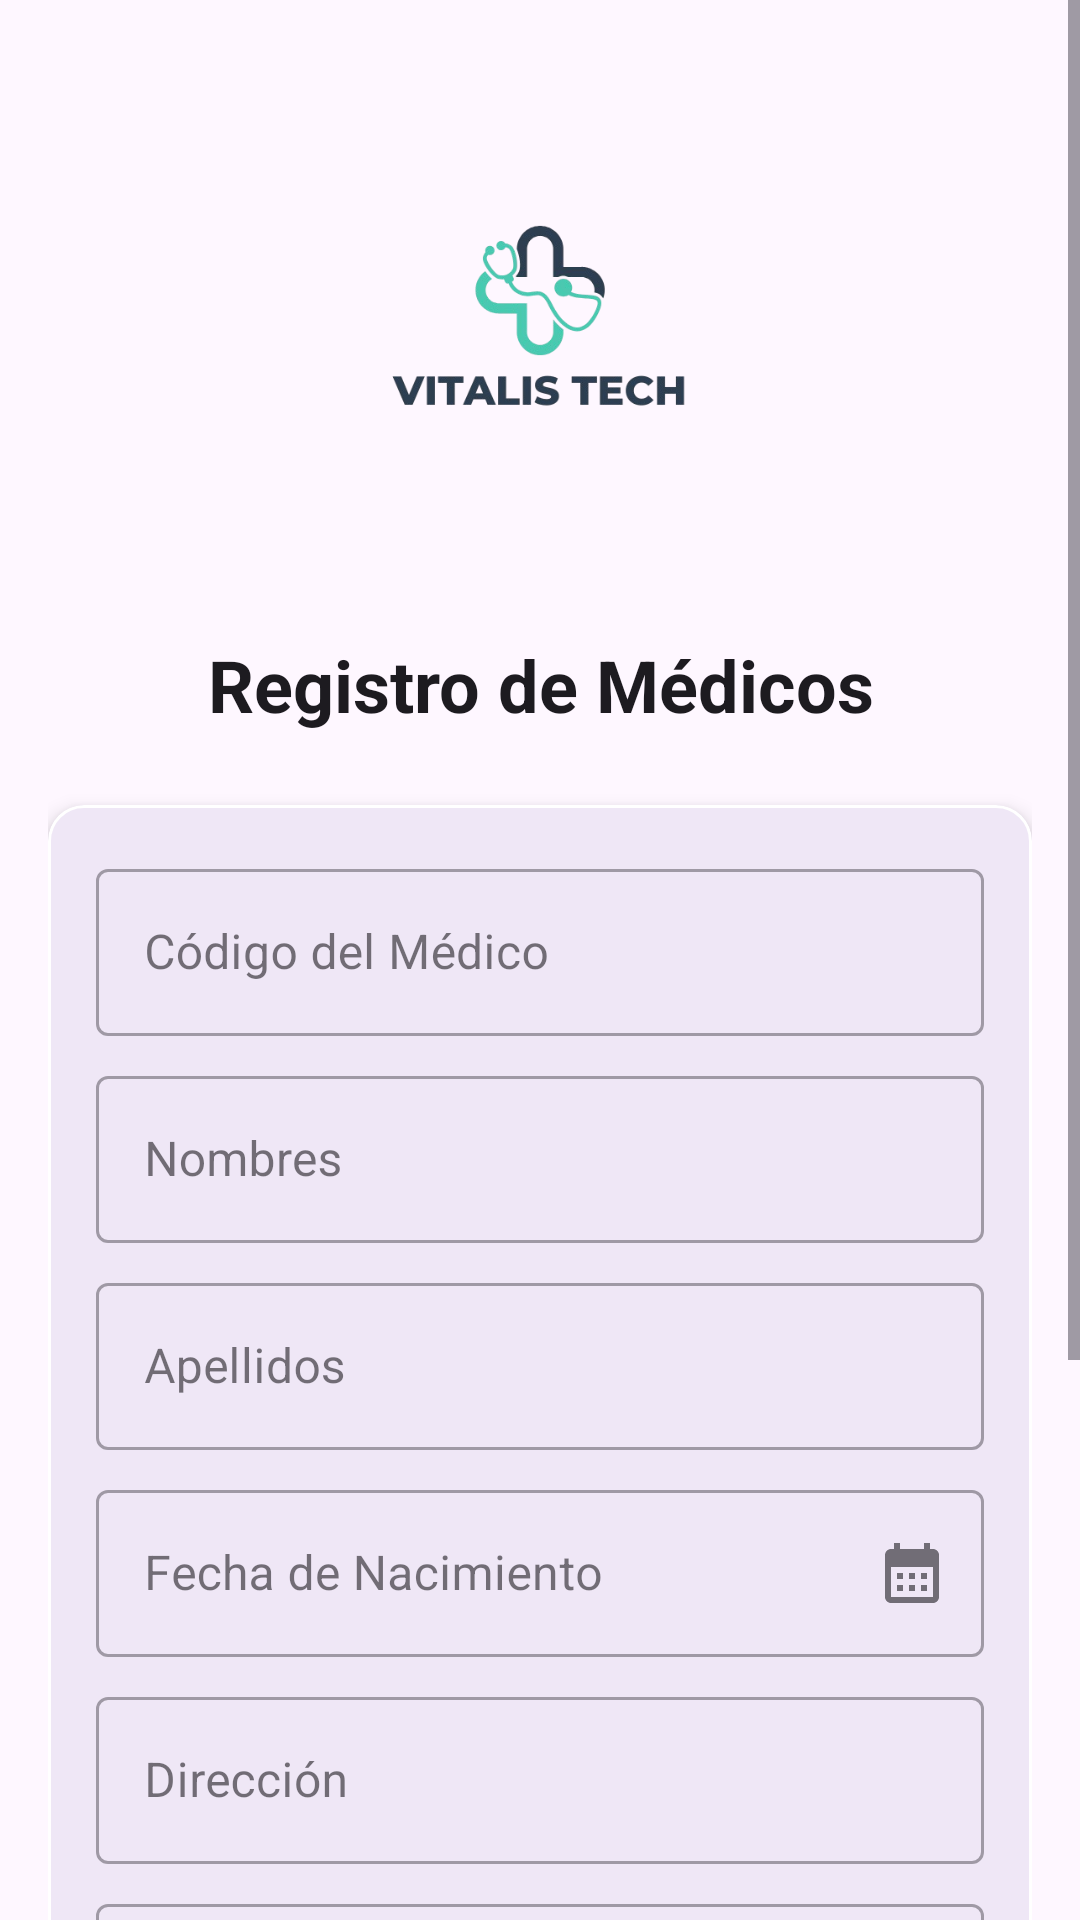

This screen was rendered from an Android layout file. Write that file and the resources it references.
<!-- AndroidManifest.xml: application theme Theme.CLINICA_VITALISTECH -->
<!-- res/layout/activity_medicos.xml -->
<?xml version="1.0" encoding="utf-8"?>
<ScrollView
    xmlns:android="http://schemas.android.com/apk/res/android"
    xmlns:app="http://schemas.android.com/apk/res-auto"
    xmlns:tools="http://schemas.android.com/tools"
    android:id="@+id/main_medico"
    android:layout_width="match_parent"
    android:layout_height="match_parent"
    android:background="?attr/colorSurface"
    tools:context=".MedicosActivity">

    <LinearLayout
        android:layout_width="match_parent"
        android:layout_height="wrap_content"
        android:orientation="vertical"
        android:padding="16dp">

        <ImageView
            android:id="@+id/imageViewLogo"
            android:layout_width="140dp"
            android:layout_height="140dp"
            android:layout_gravity="center_horizontal"
            android:layout_marginTop="24dp"
            android:layout_marginBottom="32dp"
            android:src="@drawable/vitalis"/>

        <TextView
            android:layout_width="match_parent"
            android:layout_height="wrap_content"
            android:text="Registro de Médicos"
            android:textSize="24sp"
            android:textStyle="bold"
            android:textColor="?attr/colorOnSurface"
            android:gravity="center"
            android:layout_marginBottom="24dp"/>

        <com.google.android.material.card.MaterialCardView
            android:layout_width="match_parent"
            android:layout_height="wrap_content"
            app:cardCornerRadius="12dp"
            app:cardElevation="4dp"
            app:strokeWidth="1dp"
            app:strokeColor="@color/white"
            android:layout_marginBottom="16dp">

            <LinearLayout
                android:layout_width="match_parent"
                android:layout_height="wrap_content"
                android:orientation="vertical"
                android:padding="16dp">

                <com.google.android.material.textfield.TextInputLayout
                    android:id="@+id/textInputCodigo"
                    android:layout_width="match_parent"
                    android:layout_height="wrap_content"
                    android:hint="Código del Médico"
                    style="@style/Widget.MaterialComponents.TextInputLayout.OutlinedBox"
                    android:layout_marginBottom="8dp">

                    <com.google.android.material.textfield.TextInputEditText
                        android:id="@+id/editTextCodigo"
                        android:layout_width="match_parent"
                        android:layout_height="wrap_content"
                        android:inputType="textCapCharacters"
                        android:maxLength="10"/>
                </com.google.android.material.textfield.TextInputLayout>

                <com.google.android.material.textfield.TextInputLayout
                    android:id="@+id/textInputNombres"
                    android:layout_width="match_parent"
                    android:layout_height="wrap_content"
                    android:hint="Nombres"
                    style="@style/Widget.MaterialComponents.TextInputLayout.OutlinedBox"
                    android:layout_marginBottom="8dp">

                    <com.google.android.material.textfield.TextInputEditText
                        android:id="@+id/editTextNombres"
                        android:layout_width="match_parent"
                        android:layout_height="wrap_content"
                        android:inputType="textPersonName|textCapWords"/>
                </com.google.android.material.textfield.TextInputLayout>

                <com.google.android.material.textfield.TextInputLayout
                    android:id="@+id/textInputApellidos"
                    android:layout_width="match_parent"
                    android:layout_height="wrap_content"
                    android:hint="Apellidos"
                    style="@style/Widget.MaterialComponents.TextInputLayout.OutlinedBox"
                    android:layout_marginBottom="8dp">

                    <com.google.android.material.textfield.TextInputEditText
                        android:id="@+id/editTextApellidos"
                        android:layout_width="match_parent"
                        android:layout_height="wrap_content"
                        android:inputType="textPersonName|textCapWords"/>
                </com.google.android.material.textfield.TextInputLayout>

                <com.google.android.material.textfield.TextInputLayout
                    android:id="@+id/textInputFechaNacimiento"
                    android:layout_width="match_parent"
                    android:layout_height="wrap_content"
                    android:hint="Fecha de Nacimiento"
                    style="@style/Widget.MaterialComponents.TextInputLayout.OutlinedBox"
                    app:endIconDrawable="@drawable/baseline_calendar_month_24"
                    app:endIconMode="custom"
                    android:layout_marginBottom="8dp">

                    <com.google.android.material.textfield.TextInputEditText
                        android:id="@+id/editTextFechaNacimiento"
                        android:layout_width="match_parent"
                        android:layout_height="wrap_content"
                        android:inputType="none"
                        android:focusable="false"
                        android:cursorVisible="false"/>
                </com.google.android.material.textfield.TextInputLayout>



                <com.google.android.material.textfield.TextInputLayout
                    android:id="@+id/textInputDireccion"
                    android:layout_width="match_parent"
                    android:layout_height="wrap_content"
                    android:hint="Dirección"
                    style="@style/Widget.MaterialComponents.TextInputLayout.OutlinedBox"
                    android:layout_marginBottom="8dp">

                    <com.google.android.material.textfield.TextInputEditText
                        android:id="@+id/editTextDireccion"
                        android:layout_width="match_parent"
                        android:layout_height="wrap_content"
                        android:inputType="textMultiLine"/>
                </com.google.android.material.textfield.TextInputLayout>

                <com.google.android.material.textfield.TextInputLayout
                    android:id="@+id/textInputTelefono"
                    android:layout_width="match_parent"
                    android:layout_height="wrap_content"
                    android:hint="Teléfono"
                    style="@style/Widget.MaterialComponents.TextInputLayout.OutlinedBox"
                    android:layout_marginBottom="16dp">

                    <com.google.android.material.textfield.TextInputEditText
                        android:id="@+id/editTextTelefono"
                        android:layout_width="match_parent"
                        android:layout_height="wrap_content"
                        android:inputType="phone"
                        android:maxLength="15"/>
                </com.google.android.material.textfield.TextInputLayout>

                <com.google.android.material.textfield.TextInputLayout
                    android:id="@+id/textInputEspecialidad"
                    android:layout_width="match_parent"
                    android:layout_height="wrap_content"
                    android:hint="Especialidad"
                    style="@style/Widget.MaterialComponents.TextInputLayout.OutlinedBox.ExposedDropdownMenu"
                    android:layout_marginBottom="8dp">

                    <AutoCompleteTextView
                        android:id="@+id/autoCompleteEspecialidad"
                        android:layout_width="match_parent"
                        android:layout_height="wrap_content"
                        android:inputType="none"
                        tools:text="Seleccionar"/>
                </com.google.android.material.textfield.TextInputLayout>
            </LinearLayout>
        </com.google.android.material.card.MaterialCardView>

        <LinearLayout
            android:layout_width="match_parent"
            android:layout_height="wrap_content"
            android:orientation="horizontal"
            android:layout_marginTop="16dp"
            android:layout_marginBottom="16dp">

            <com.google.android.material.button.MaterialButton
                android:id="@+id/btnRegistrar"
                android:layout_width="0dp"
                android:layout_height="wrap_content"
                android:backgroundTint="#2563EB"
                android:layout_weight="1"
                android:text="Registrar"
                android:layout_marginStart="8dp"
                android:padding="8dp"
                app:cornerRadius="8dp"
                android:layout_marginEnd="8dp"
                android:textAppearance="@style/TextAppearance.AppCompat.Medium" />

            <com.google.android.material.button.MaterialButton
                android:id="@+id/btnCancelar1"
                android:layout_width="0dp"
                android:layout_height="wrap_content"
                android:backgroundTint="#F50057"
                android:layout_weight="1"
                android:text="Cancelar"
                android:padding="8dp"
                android:layout_marginStart="8dp"
                android:layout_marginEnd="8dp"
                app:cornerRadius="8dp"
                android:textAppearance="@style/TextAppearance.AppCompat.Medium"/>

        </LinearLayout>
    </LinearLayout>
</ScrollView>
<!-- resources referenced by this layout -->
<resources>
  <!-- drawable baseline_calendar_month_24 (drawable) -->
  <vector xmlns:android="http://schemas.android.com/apk/res/android" android:height="24dp" android:tint="#362DFF" android:viewportHeight="24" android:viewportWidth="24" android:width="24dp">
        
      <path android:fillColor="@android:color/white" android:pathData="M19,4h-1V2h-2v2H8V2H6v2H5C3.89,4 3.01,4.9 3.01,6L3,20c0,1.1 0.89,2 2,2h14c1.1,0 2,-0.9 2,-2V6C21,4.9 20.1,4 19,4zM19,20H5V10h14V20zM9,14H7v-2h2V14zM13,14h-2v-2h2V14zM17,14h-2v-2h2V14zM9,18H7v-2h2V18zM13,18h-2v-2h2V18zM17,18h-2v-2h2V18z"/>
      
  </vector>
  <!-- drawable vitalis: png bitmap (drawable, 49713 bytes) -->
  <style name="Theme.CLINICA_VITALISTECH" parent="Base.Theme.CLINICA_VITALISTECH" />
  <style name="Base.Theme.CLINICA_VITALISTECH" parent="Theme.Material3.DayNight.NoActionBar">
          
          
      </style>
  <!-- not gathered from this repository: default colours our renderer supplied (Android Studio template values) -->
  <color name="white">#FFFFFFFF</color>
</resources>
